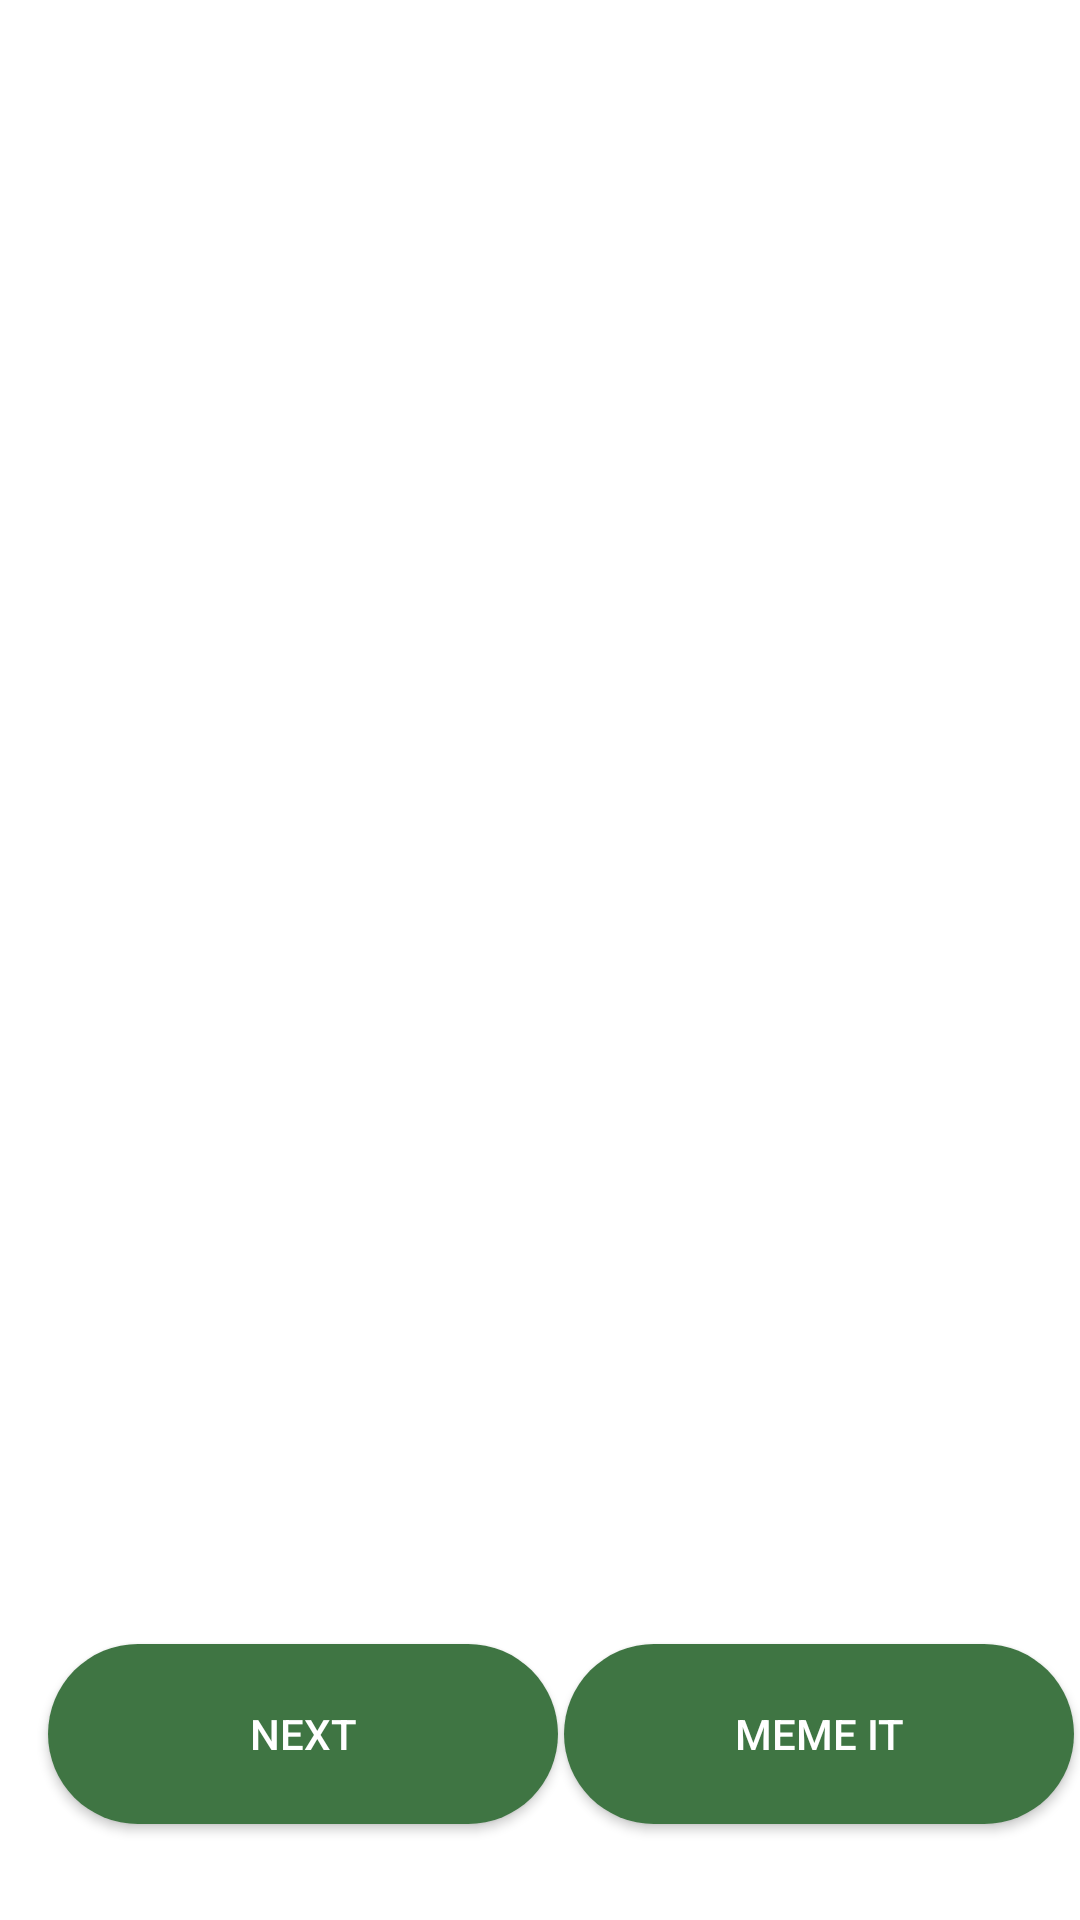

The Android layout XML behind this screen, and the referenced resources:
<!-- AndroidManifest.xml: application theme AppTheme -->
<!-- res/layout/random_joke_layout.xml -->
<?xml version="1.0" encoding="utf-8"?>
<android.support.constraint.ConstraintLayout xmlns:android="http://schemas.android.com/apk/res/android"
    xmlns:app="http://schemas.android.com/apk/res-auto"
    xmlns:tools="http://schemas.android.com/tools"
    android:layout_width="match_parent"
    android:layout_height="match_parent"
    android:background="@android:color/white"
    tools:context=".ui.RandomJokeFragment">

    <TextView
        android:id="@+id/joke_text"
        android:layout_width="wrap_content"
        android:layout_height="wrap_content"
        android:layout_marginTop="32dp"
        android:text=""
        android:textSize="20sp"
        android:textColor="@android:color/black"
        android:textStyle="bold"
        android:textAlignment="center"
        app:layout_constraintLeft_toLeftOf="parent"
        app:layout_constraintRight_toRightOf="parent"
        app:layout_constraintTop_toBottomOf="@+id/imageView" />

    <ImageView
        android:id="@+id/imageView"
        android:layout_width="279dp"
        android:layout_height="202dp"
        android:layout_marginEnd="8dp"
        android:layout_marginStart="8dp"
        android:layout_marginTop="8dp"
        android:contentDescription="@string/chuck_description"
        app:layout_constraintEnd_toEndOf="parent"
        app:layout_constraintStart_toStartOf="parent"
        app:layout_constraintTop_toTopOf="parent"
        app:srcCompat="@drawable/chuck" />

    <Button
        android:id="@+id/next"
        android:layout_width="170dp"
        android:layout_height="60dp"
        android:layout_marginStart="16dp"
        android:layout_marginBottom="32dp"
        android:background="@drawable/buttonshape"
        android:text="@string/next"
        android:textColor="#FFFFFF"
        app:layout_constraintBottom_toBottomOf="parent"
        app:layout_constraintStart_toStartOf="parent" />

    <Button
        android:id="@+id/meme"
        android:layout_width="170dp"
        android:layout_height="60dp"
        android:layout_marginBottom="32dp"
        android:background="@drawable/buttonshape"
        android:text="@string/meme"
        android:textColor="#FFFFFF"
        app:layout_constraintBottom_toBottomOf="parent"
        app:layout_constraintEnd_toEndOf="parent"
        app:layout_constraintStart_toEndOf="@+id/next" />

</android.support.constraint.ConstraintLayout>
<!-- resources referenced by this layout -->
<resources>
  <!-- drawable buttonshape (drawable) -->
  <?xml version="1.0" encoding="utf-8"?>
  <shape xmlns:android="http://schemas.android.com/apk/res/android"
      android:shape="rectangle" >
      <corners
          android:radius="31dp"
          />
      <solid
          android:color="#3F7543"
          />
      <padding
          android:left="0dp"
          android:top="0dp"
          android:right="0dp"
          android:bottom="0dp"
          />
      <size
          android:width="270dp"
          android:height="60dp"
          />
  </shape>
  <string name="chuck_description">chuck norris image</string>
  <string name="meme">Meme it</string>
  <string name="next">Next</string>
  <style name="AppTheme" parent="Theme.AppCompat.Light.DarkActionBar">
          
          <item name="colorPrimary">@color/colorPrimary</item>
          <item name="colorPrimaryDark">@color/colorPrimaryDark</item>
          <item name="colorAccent">@color/colorAccent</item>
      </style>
  <!-- not gathered from this repository: default colours our renderer supplied (Android Studio template values) -->
  <color name="colorPrimary">#FF6200EE</color>
  <color name="colorPrimaryDark">#FF3700B3</color>
  <color name="colorAccent">#FF03DAC5</color>
</resources>
